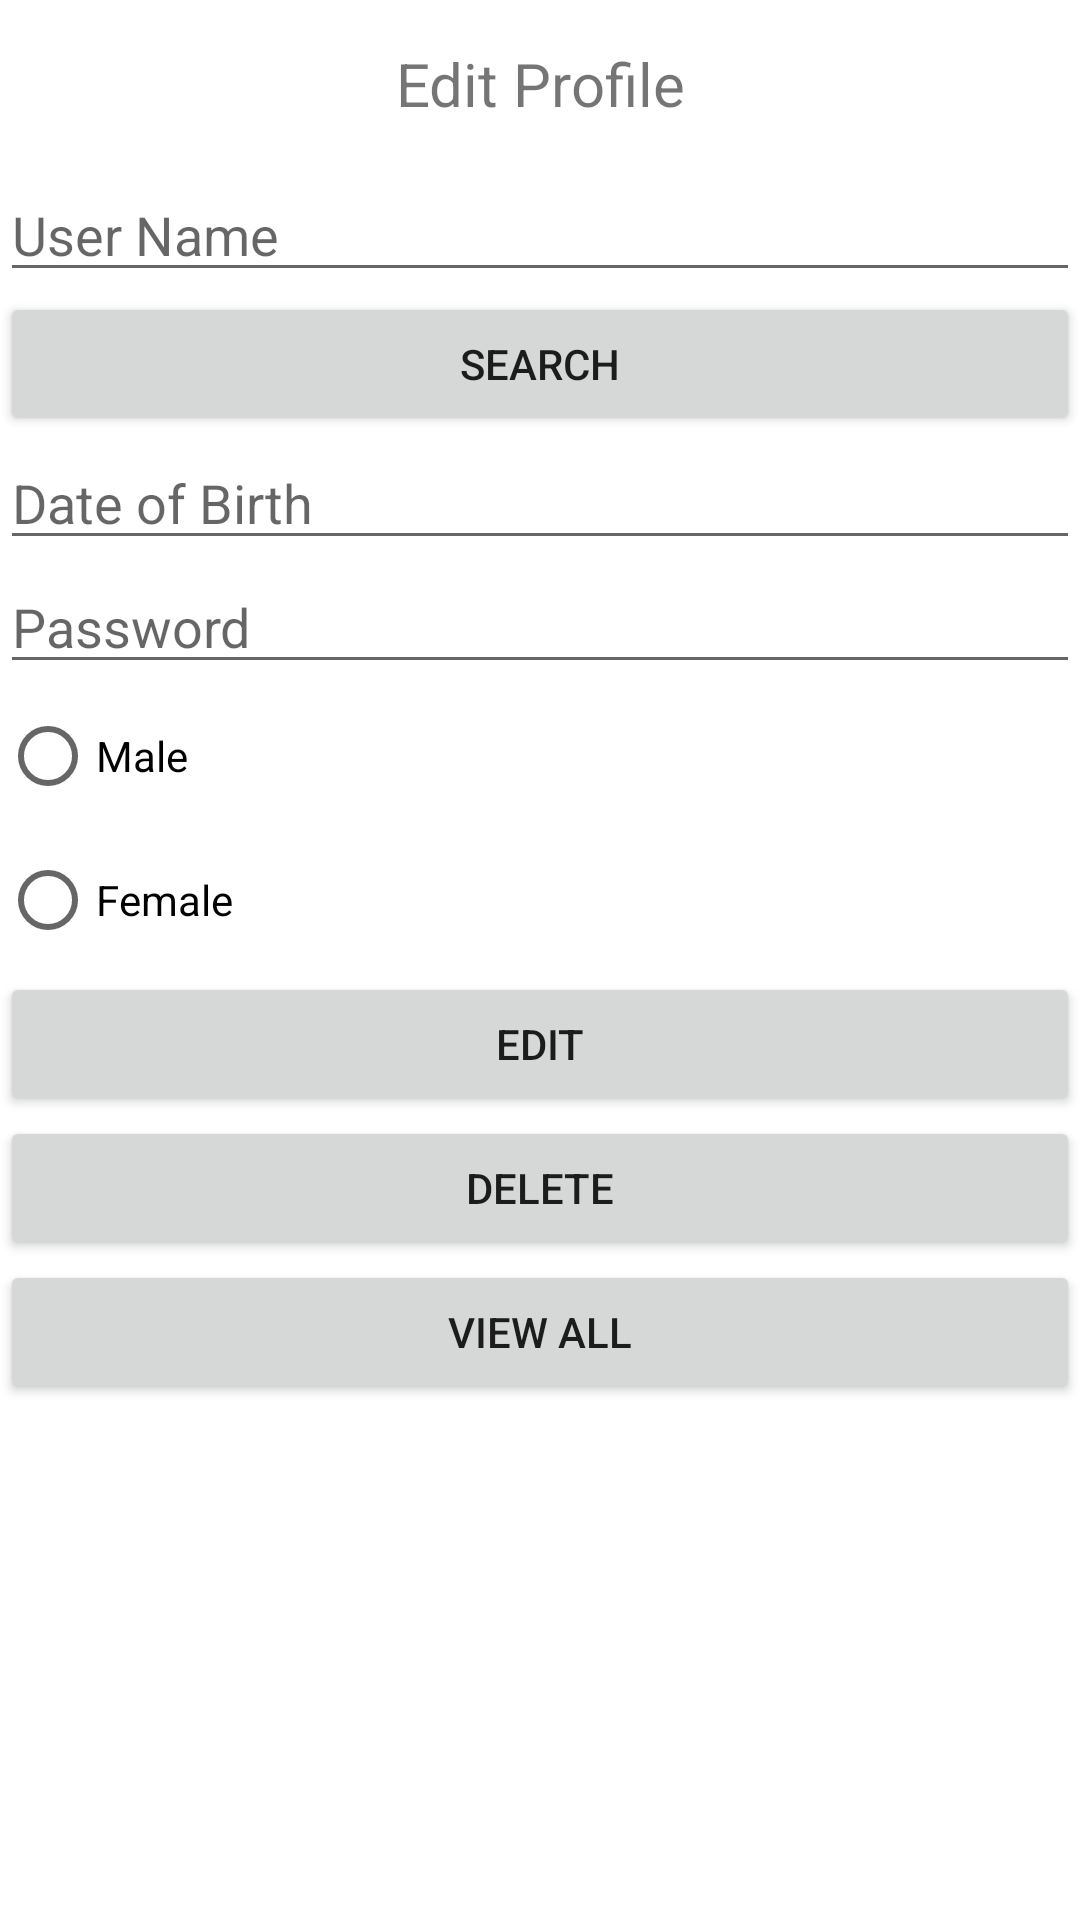

Layout XML and referenced resources for this Android screen:
<!-- AndroidManifest.xml: application theme Theme.Exam -->
<!-- res/layout/activity_edit_profile.xml -->
<?xml version="1.0" encoding="utf-8"?>
<LinearLayout xmlns:android="http://schemas.android.com/apk/res/android"
    xmlns:tools="http://schemas.android.com/tools"
    android:layout_width="match_parent"
    android:layout_height="match_parent"
    android:orientation="vertical"
    tools:context=".EditProfile">

    <TextView
        android:id="@+id/textView4"
        android:layout_width="match_parent"
        android:layout_height="56dp"
        android:gravity="center"
        android:text="Edit Profile"
        android:textSize="20sp" />

    <EditText
        android:id="@+id/unEdit"
        android:layout_width="match_parent"
        android:layout_height="wrap_content"
        android:hint="User Name"
        android:inputType="textPersonName" />

    <Button
        android:id="@+id/search"
        android:layout_width="match_parent"
        android:layout_height="wrap_content"
        android:text="Search" />

    <EditText
        android:id="@+id/dobEdit"
        android:layout_width="match_parent"
        android:layout_height="wrap_content"
        android:ems="10"
        android:hint="Date of Birth"
        android:inputType="date" />

    <EditText
        android:id="@+id/pwdEdit"
        android:layout_width="match_parent"
        android:layout_height="wrap_content"
        android:ems="10"
        android:hint="Password"
        android:inputType="textPassword" />

    <RadioGroup
        android:layout_width="match_parent"
        android:layout_height="wrap_content">

        <RadioButton
            android:id="@+id/male"
            android:layout_width="match_parent"
            android:layout_height="wrap_content"
            android:text="Male" />

        <RadioButton
            android:id="@+id/female"
            android:layout_width="match_parent"
            android:layout_height="wrap_content"
            android:text="Female" />

    </RadioGroup>

    <Button
        android:id="@+id/edit"
        android:layout_width="match_parent"
        android:layout_height="wrap_content"
        android:text="Edit" />

    <Button
        android:id="@+id/dlt"
        android:layout_width="match_parent"
        android:layout_height="wrap_content"
        android:text="Delete" />

    <Button
        android:id="@+id/viewBtn"
        android:layout_width="match_parent"
        android:layout_height="wrap_content"
        android:text="View All" />
</LinearLayout>
<!-- resources referenced by this layout -->
<resources>
  <style name="Theme.Exam" parent="Theme.MaterialComponents.DayNight.DarkActionBar">
          
          <item name="colorPrimary">@color/purple_500</item>
          <item name="colorPrimaryVariant">@color/purple_700</item>
          <item name="colorOnPrimary">@color/white</item>
          
          <item name="colorSecondary">@color/teal_200</item>
          <item name="colorSecondaryVariant">@color/teal_700</item>
          <item name="colorOnSecondary">@color/black</item>
          
          <item name="android:statusBarColor">?attr/colorPrimaryVariant</item>
          
      </style>
  <!-- not gathered from this repository: default colours our renderer supplied (Android Studio template values) -->
  <color name="purple_500">#FF6200EE</color>
  <color name="purple_700">#FF3700B3</color>
  <color name="teal_200">#FF03DAC5</color>
  <color name="teal_700">#FF018786</color>
  <color name="black">#FF000000</color>
  <color name="white">#FFFFFFFF</color>
</resources>
